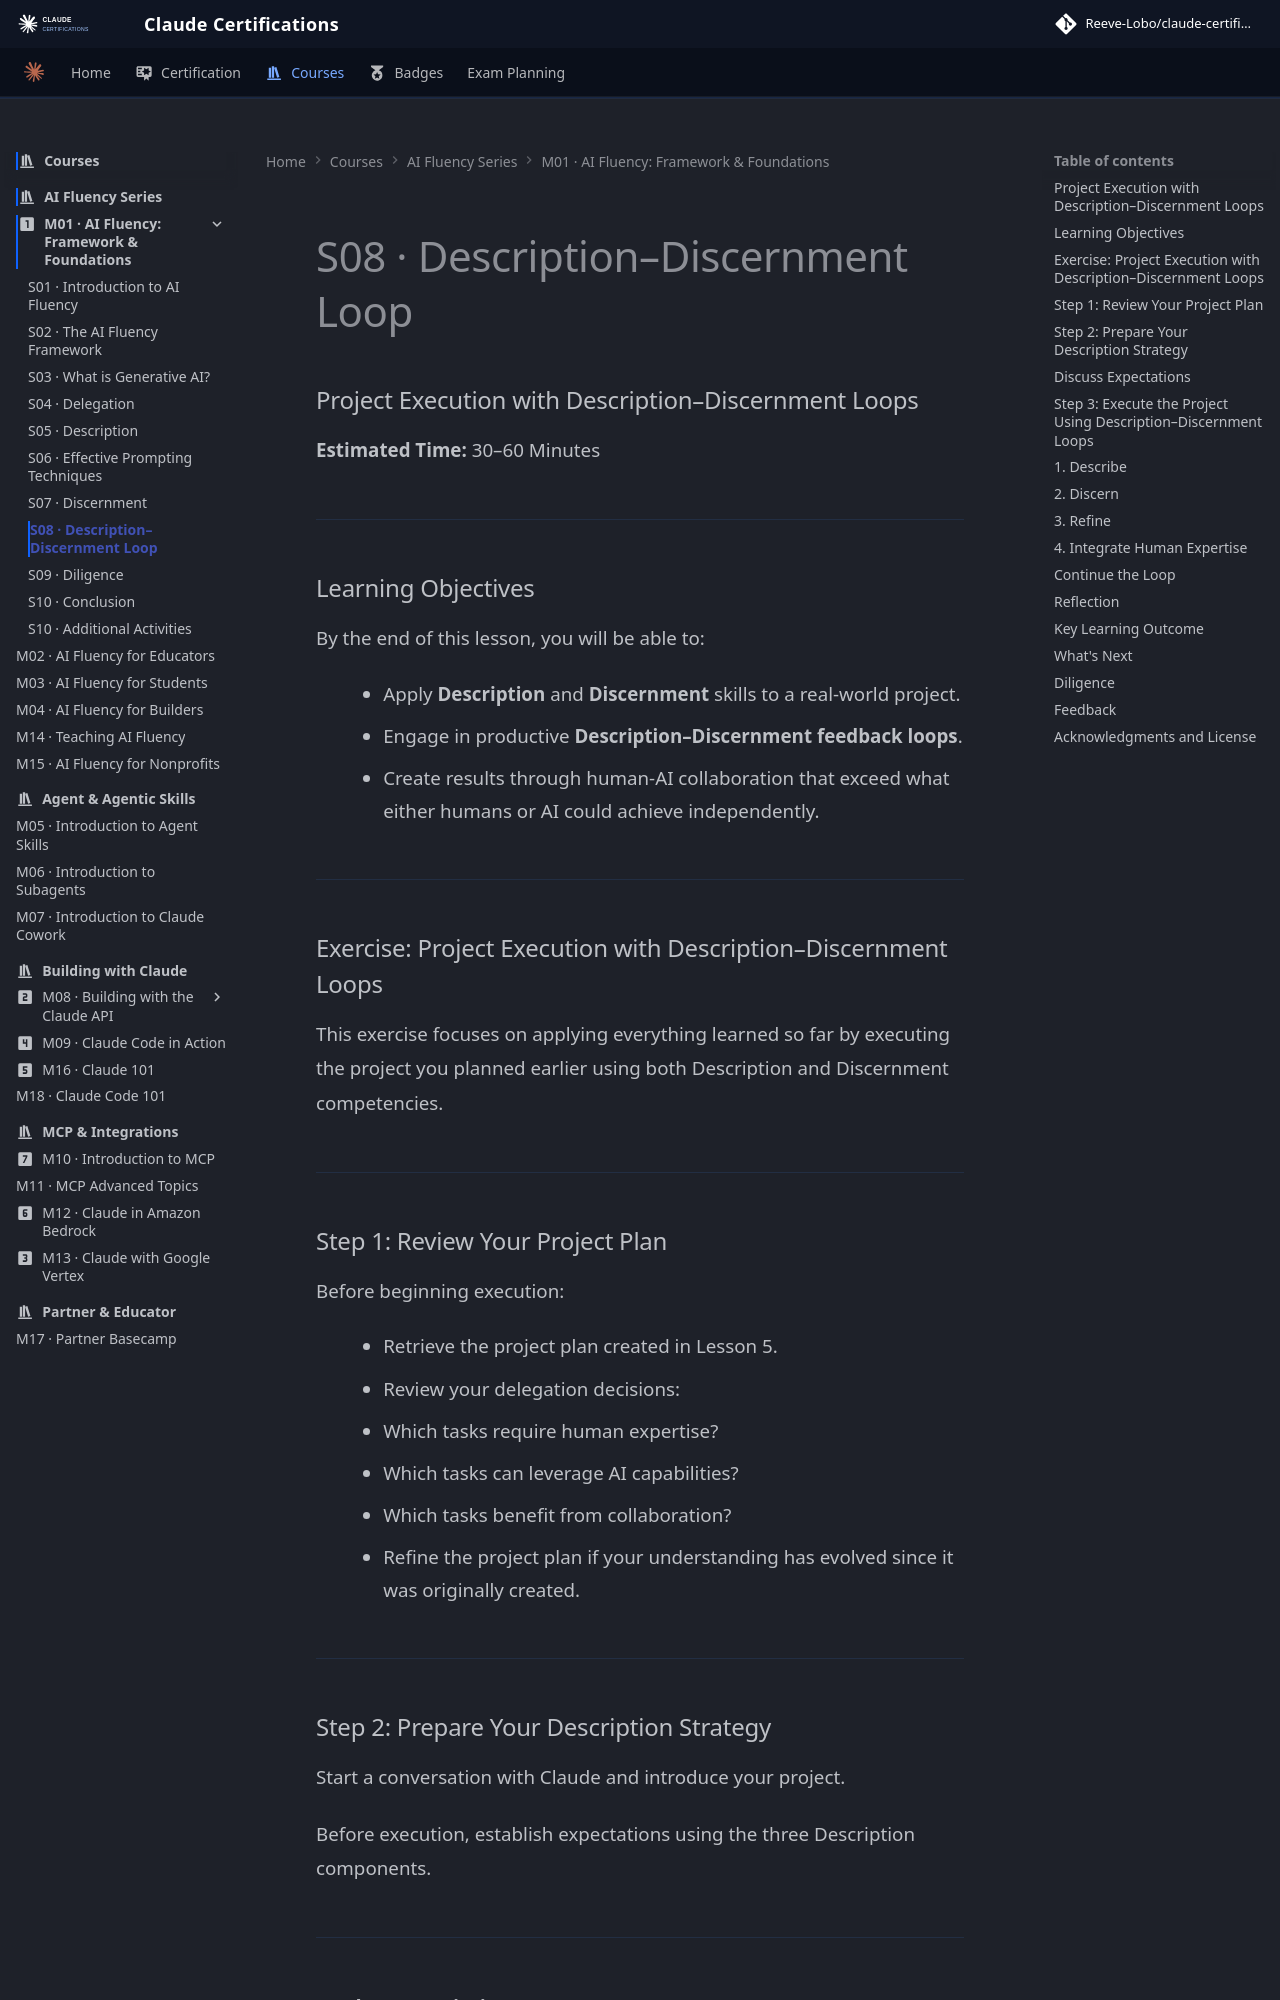

repository: reevelobo/anthropic-certified · page: modules/m01_fluency_framework_founndations/s08_the_description_discernment_loop/index.html · generator: mkdocs

### Project Execution with Description–Discernment Loops

**Estimated Time:** 30–60 Minutes

---

### Learning Objectives

By the end of this lesson, you will be able to:

- Apply **Description** and **Discernment** skills to a real-world project.
- Engage in productive **Description–Discernment feedback loops**.
- Create results through human-AI collaboration that exceed what either humans or AI could achieve independently.

---

### Exercise: Project Execution with Description–Discernment Loops

This exercise focuses on applying everything learned so far by executing the project you planned earlier using both Description and Discernment competencies.

---

### Step 1: Review Your Project Plan

Before beginning execution:

- Retrieve the project plan created in Lesson 5.
- Review your delegation decisions:
  - Which tasks require human expertise?
  - Which tasks can leverage AI capabilities?
  - Which tasks benefit from collaboration?
- Refine the project plan if your understanding has evolved since it was originally created.

---
